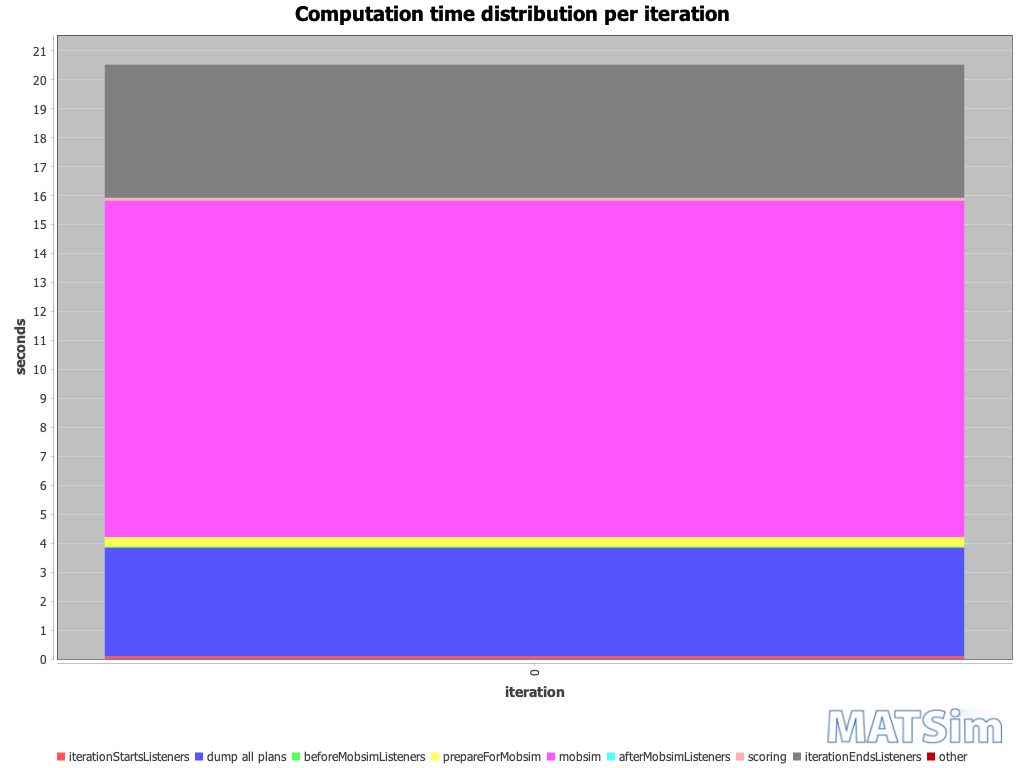

Data behind this chart, as committed beside it:
iteration; BEGIN iteration; BEGIN iterationStartsListeners; END iterationStartsListeners; BEGIN beforeMobsimListeners; BEGIN dump all plans; END dump all plans; END beforeMobsimListeners; BEGIN prepareForMobsim; END prepareForMobsim; BEGIN mobsim; END mobsim; BEGIN afterMobsimListeners; END afterMobsimListeners; BEGIN scoring; END scoring; BEGIN iterationEndsListeners; END iterationEndsListeners; END iteration; ; iterationStartsListeners; dump all plans; beforeMobsimListeners; prepareForMobsim
0; 14:41:59; 14:41:59; 14:41:59; 14:41:59; 14:41:59; 14:42:02; 14:42:02; 14:42:02; 14:42:03; 14:42:03; 14:42:14; 14:42:14; 14:42:14; 14:42:14; 14:42:14; 14:42:14; 14:42:19; 14:42:19; ; 00:00:00; 00:00:03; 00:00:03; 00:00:00
